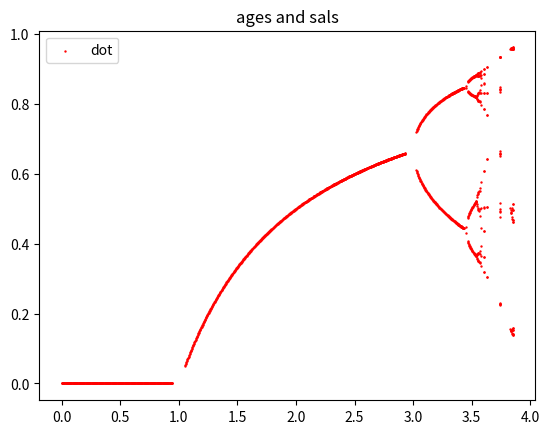

Source code (Python):
import matplotlib.pyplot as plt
import numpy as np

def logmap(r, x):
    return r*x*(1-x)
    
def attractors(r,x,n,epsilon):
    num_list = []
    att_list = []
    ans = x
    for _ in range(n):
        ans = logmap(r,ans)
        if len(att_list) < 1:
            for num in num_list:
                if abs(ans-num) < epsilon:
                    att_list.append(ans)
        else:
            if abs(ans-att_list[0]) < epsilon:
                return att_list
            else:
                att_list.append(ans)
        num_list.append(ans)

def main():
    
    bifurcationDiagram(0)

def bifurcationDiagram(r_val):
    x_val = []
    y_val = []

    while r_val <= 3.9:
        list = attractors(r_val, 0.2, 100, 1e-5)
        if list:
            for i in list:
                x_val.append(r_val)
                y_val.append(i)
        r_val += 0.003

    plt.scatter(x_val, y_val, color="red", s=0.5, label="dot")
	# plt.xlabel('ages')
	# plt.ylabel('sal')
    plt.title('ages and sals')

    plt.legend()
    plt.show()

main()